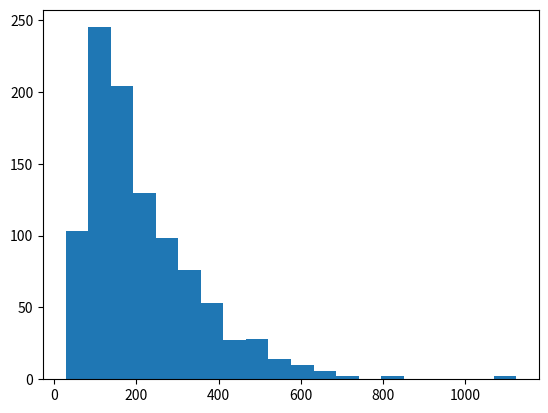
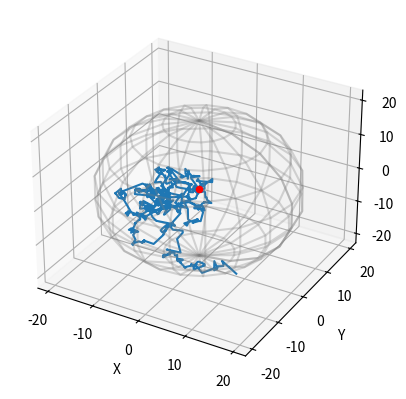

The matplotlib source for these figures, in order:
import numpy as np
import matplotlib.pyplot as plt

c = 1
me = 1
h = 1
lambda_db = h / (me * c) # de Broglie wavelength of electrons

mec2_keV = 510998.951 # electron rest mass energy in keV

N_photon = 1000

num_density = 1
sigma = 1
l_mean = 1 / (num_density * sigma)
R = 20 * l_mean

def calc_L_from_tau(tau, num_density, sigma):
    return tau / (num_density * sigma)


class Particle:
    def __init__(self, mass, charge, energy):
        self.mass = mass
        self.charge = charge
        self.energy = energy # energy in me * c^2 units

    
    def energy_keV(self):
        return self.energy * mec2_keV




class Photon(Particle):
    def __init__(self, energy):
        super().__init__(0, 0, energy)
        self.x = 0
        self.y = 0
        self.z = 0
        self.collisions = 0
        self.trajectory = [(self.x, self.y, self.z)]

    def move(self, L, theta, phi):
        self.x += L * np.sin(theta) * np.cos(phi)
        self.y += L * np.sin(theta) * np.sin(phi)
        self.z += L * np.cos(theta)
        self.collisions += 1
        self.trajectory.append((self.x, self.y, self.z))

    def energy_to_wavelength(self):
        return lambda_db / self.energy


    def sigma_klein_nishina(self): # sigma / sigma_Thomson
        x = self.energy
        return (3 / (8 * x)) * ((1 - 2 * (x + 1) / x ** 2) * np.log(1 + 2 * x) + 0.5 + 4 / x - 0.5 / (1 + 2 * x)**2) 


    def compton_scatter(self, angle):  # returns the energy of the scattered photon in me * c^2 units # angle in radians
        return self.energy / (1 + self.energy * (1 - np.cos(angle)))


class MonteCarloSimulation:
    def __init__(self, N, R, n, sigma, energy):
        self.N = N
        self.R = R
        self.n = n
        self.sigma = sigma
        self.photons = [Photon(energy) for _ in range(N)]

    def simulate(self):
        for photon in self.photons:
            while self.is_inside_sphere(photon):
                r1, r2, r3 = np.random.random(3)
                tau = -np.log(r1)
                L = tau / (self.n * self.sigma)
                theta = np.arccos(2 * r2 - 1)
                phi = 2 * np.pi * r3
                photon.move(L, theta, phi)

    def is_inside_sphere(self, photon):
        return photon.x**2 + photon.y**2 + photon.z**2 < self.R**2

    def get_collisions(self):
        return [photon.collisions for photon in self.photons]

    def select_random_photon(self):
        return np.random.choice(self.photons)

    def plot_trajectory(self, photon):
        trajectory = np.array(photon.trajectory)
        fig = plt.figure()
        ax = fig.add_subplot(111, projection='3d')
        ax.plot(trajectory[:, 0], trajectory[:, 1], trajectory[:, 2])
        ax.set_xlabel('X')
        ax.set_ylabel('Y')
        ax.set_zlabel('Z')

        # Add a red dot at the origin
        ax.scatter(0, 0, 0, color='red', s=20)
        
        # Plot a transparent sphere of radius R
        u, v = np.mgrid[0:2*np.pi:20j, 0:np.pi:10j]
        x = self.R * np.cos(u) * np.sin(v)
        y = self.R * np.sin(u) * np.sin(v)
        z = self.R * np.cos(v)
        ax.plot_wireframe(x, y, z, color="gray", alpha=0.3)
        

        plt.show()


simulation = MonteCarloSimulation(N_photon, R, num_density, sigma, 0.01)
simulation.simulate()
collisions = simulation.get_collisions()

plt.hist(collisions, bins=20)
plt.show()


random_photon = simulation.select_random_photon()
simulation.plot_trajectory(random_photon)